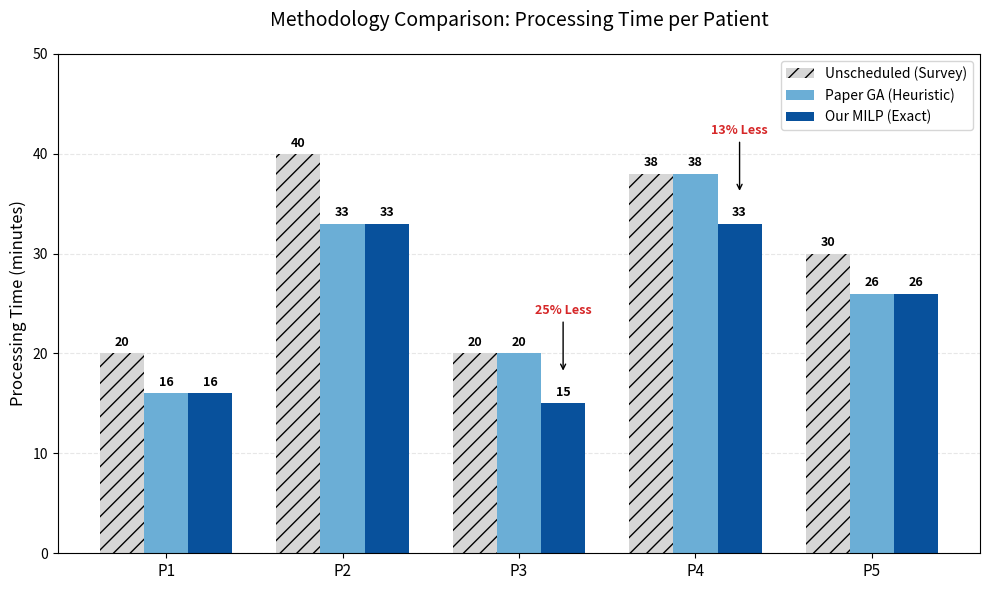

Here is the Python script that generated this plot:

import matplotlib.pyplot as plt
import numpy as np

patients = ['P1', 'P2', 'P3', 'P4', 'P5']
unscheduled = [20, 40, 20, 38, 30]  
paper_ga =    [16, 33, 20, 38, 26]  
our_milp =    [16, 33, 15, 33, 26]  
x = np.arange(len(patients))
width = 0.25
fig, ax = plt.subplots(figsize=(10, 6))

rects1 = ax.bar(x - width, unscheduled, width, label='Unscheduled (Survey)', color='#d6d6d6', hatch='//')
rects2 = ax.bar(x, paper_ga, width, label='Paper GA (Heuristic)', color='#6baed6')
rects3 = ax.bar(x + width, our_milp, width, label='Our MILP (Exact)', color='#08519c')

ax.set_ylabel('Processing Time (minutes)', fontsize=12)
ax.set_title('Methodology Comparison: Processing Time per Patient', fontsize=14, pad=20)
ax.set_xticks(x)
ax.set_xticklabels(patients, fontsize=11)
ax.legend(loc='upper right')
ax.yaxis.grid(True, linestyle='--', alpha=0.3)
ax.set_axisbelow(True)

def autolabel(rects, is_improvement=False):
    for rect in rects:
        height = rect.get_height()
        ax.annotate('{}'.format(height),
                    xy=(rect.get_x() + rect.get_width() / 2, height),
                    xytext=(0, 3),
                    textcoords="offset points",
                    ha='center', va='bottom', fontsize=9, fontweight='bold')
autolabel(rects1)
autolabel(rects2)
autolabel(rects3, is_improvement=True)

ax.set_ylim(0, 50)
ax.annotate('25% Less', xy=(x[2]+width, 18), xytext=(x[2]+width, 24),
            arrowprops=dict(facecolor='black', arrowstyle='->'),
            ha='center', fontsize=9, color='#d62728', fontweight='bold')
ax.annotate('13% Less', xy=(x[3]+width, 36), xytext=(x[3]+width, 42),
            arrowprops=dict(facecolor='black', arrowstyle='->'),
            ha='center', fontsize=9, color='#d62728', fontweight='bold')

plt.tight_layout()
plt.savefig('comparison_plot.png', dpi=300)
print("Plot generated: comparison_plot.png")